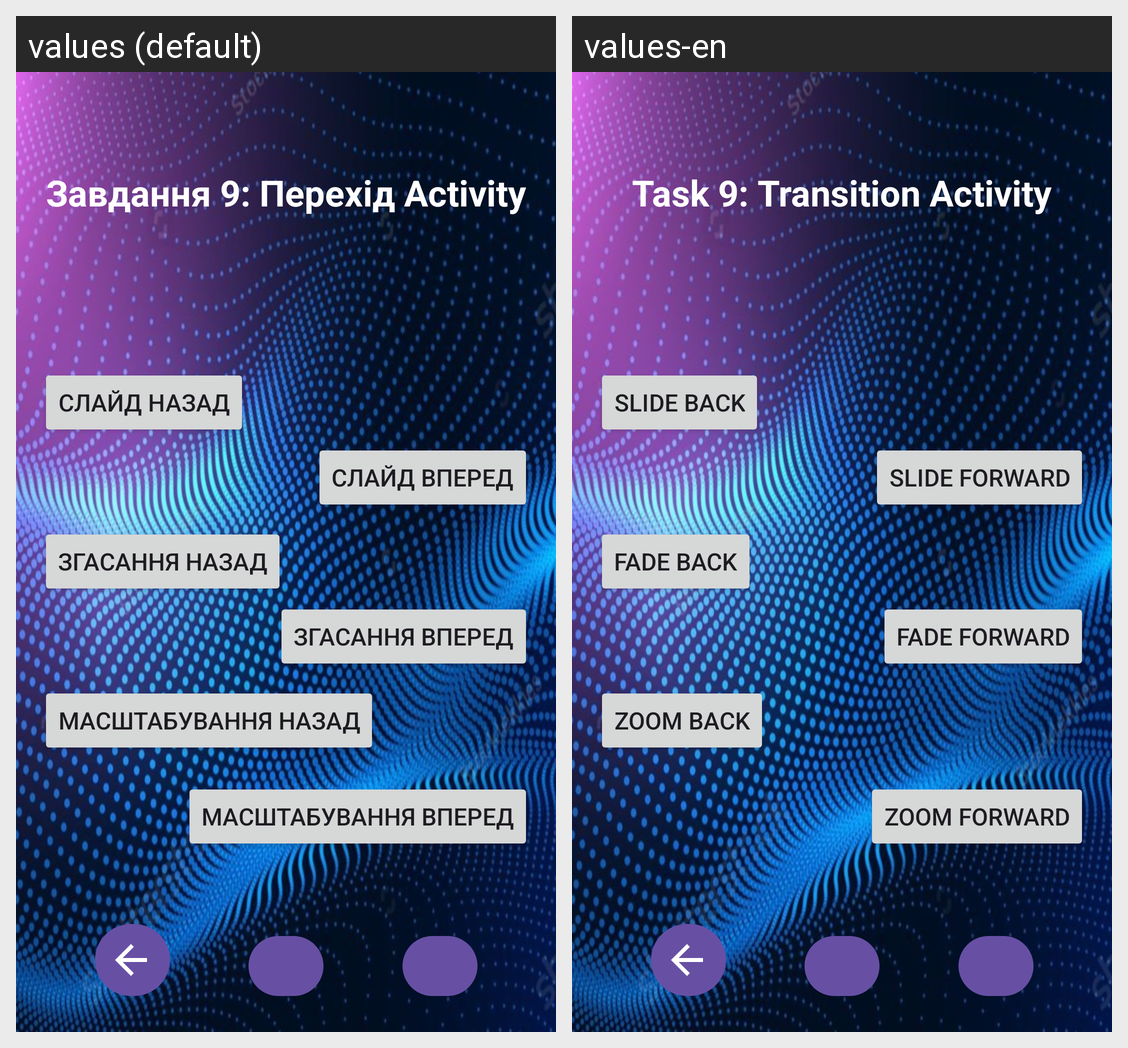

The same Android screen rendered under two of its app's locales, left to right. List the strings drawn on it with the default value and each locale's translation.
Android screen res/layout/activity_task9.xml rendered under 2 locales, left to right: values (default), values-en. Device: Nexus 5 (rendered at 1080×1920; each locale shown at half size, 540×960, under a caption strip naming it); theme Theme.Hw_animation.
Strings drawn on this screen, with the default value and each locale's value (text and hints the layout hard-codes, and strings that could not be matched under every locale, appear in the picture but are not listed):

task_9
  values: Завдання 9: Перехід Activity
  values-en: Task 9: Transition Activity

slide_back_transition
  values: Слайд назад
  values-en: Slide back

fade_back_transition
  values: Згасання назад
  values-en: Fade back

scale_back_transition
  values: Масштабування назад
  values-en: Zoom back

slide_forward_transition
  values: Слайд вперед
  values-en: Slide forward

fade_forward_transition
  values: Згасання вперед
  values-en: Fade forward

scale_forward_transition
  values: Масштабування вперед
  values-en: Zoom forward
